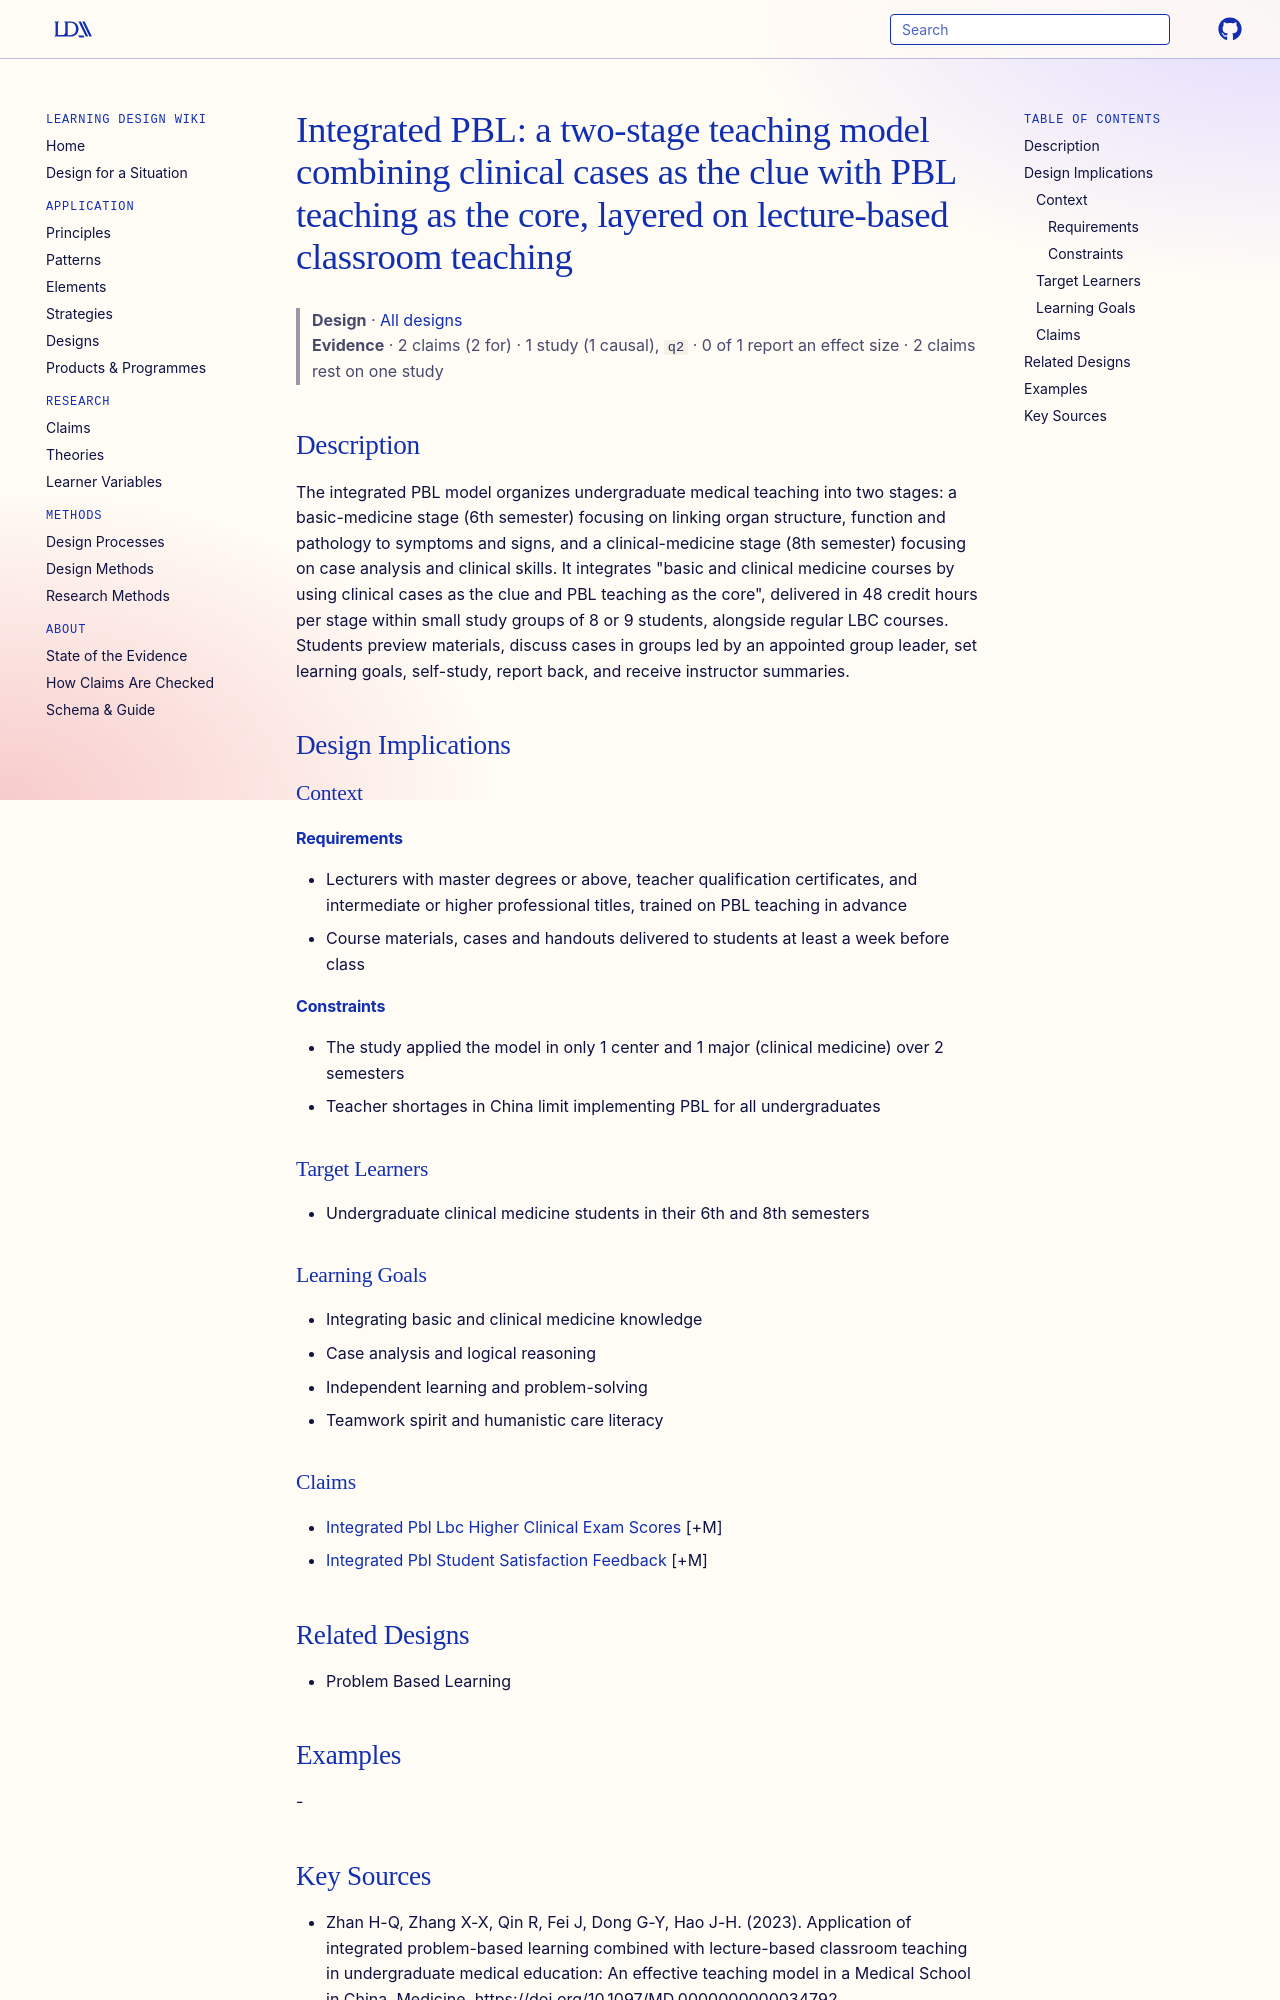

repository: Learning-Design-Alliance/learning-wiki · page: designs/integrated-pbl-two-stage-model/index.html · generator: mkdocs

---
type: design
id: integrated-pbl-two-stage-model
title: "Integrated PBL: a two-stage teaching model combining clinical cases as the clue with PBL teaching as the core, layered on lecture-based classroom teaching"
description: "The integrated PBL model organizes undergraduate medical teaching into two stages: a basic-medicine stage (6th semester) focusing on linking organ structure, function and pathology to symptoms and signs, and a clinica..."
status: review
generated:
  by: "process:settle-candidates"
  at: 2026-11-07
sources:
  - id: zhan-h-q-2023
    resource: "https://doi.org/10.1097/MD.0000000000034792"
    title: "Zhan H-Q, Zhang X-X, Qin R, Fei J, Dong G-Y, Hao J-H. (2023). Application of integrated problem-based learning combined with lecture-based classroom teaching in undergraduate medical education: An effective teaching model in a Medical School in China. Medicine. https://doi.org/10.1097/MD.0000000000034792"
    author: Zhan H-Q, Zhang X-X, Qin R, Fei J, Dong G-Y, Hao J-H
---

# Integrated PBL: a two-stage teaching model combining clinical cases as the clue with PBL teaching as the core, layered on lecture-based classroom teaching

> **Design** · [All designs](index.md)
> **Evidence** · 2 claims (2 for) · 1 study (1 causal), `q2` · 0 of 1 report an effect size · 2 claims rest on one study

## Description
The integrated PBL model organizes undergraduate medical teaching into two stages: a basic-medicine stage (6th semester) focusing on linking organ structure, function and pathology to symptoms and signs, and a clinical-medicine stage (8th semester) focusing on case analysis and clinical skills. It integrates "basic and clinical medicine courses by using clinical cases as the clue and PBL teaching as the core", delivered in 48 credit hours per stage within small study groups of 8 or 9 students, alongside regular LBC courses. Students preview materials, discuss cases in groups led by an appointed group leader, set learning goals, self-study, report back, and receive instructor summaries.

## Design Implications

### Context
#### Requirements
- Lecturers with master degrees or above, teacher qualification certificates, and intermediate or higher professional titles, trained on PBL teaching in advance
- Course materials, cases and handouts delivered to students at least a week before class
#### Constraints
- The study applied the model in only 1 center and 1 major (clinical medicine) over 2 semesters
- Teacher shortages in China limit implementing PBL for all undergraduates

### Target Learners
- Undergraduate clinical medicine students in their 6th and 8th semesters

### Learning Goals
- Integrating basic and clinical medicine knowledge
- Case analysis and logical reasoning
- Independent learning and problem-solving
- Teamwork spirit and humanistic care literacy

### Claims
- [Integrated Pbl Lbc Higher Clinical Exam Scores](../claims/integrated-pbl-lbc-higher-clinical-exam-scores.md) [+M]
- [Integrated Pbl Student Satisfaction Feedback](../claims/integrated-pbl-student-satisfaction-feedback.md) [+M]

## Related Designs
- Problem Based Learning

## Examples
-
